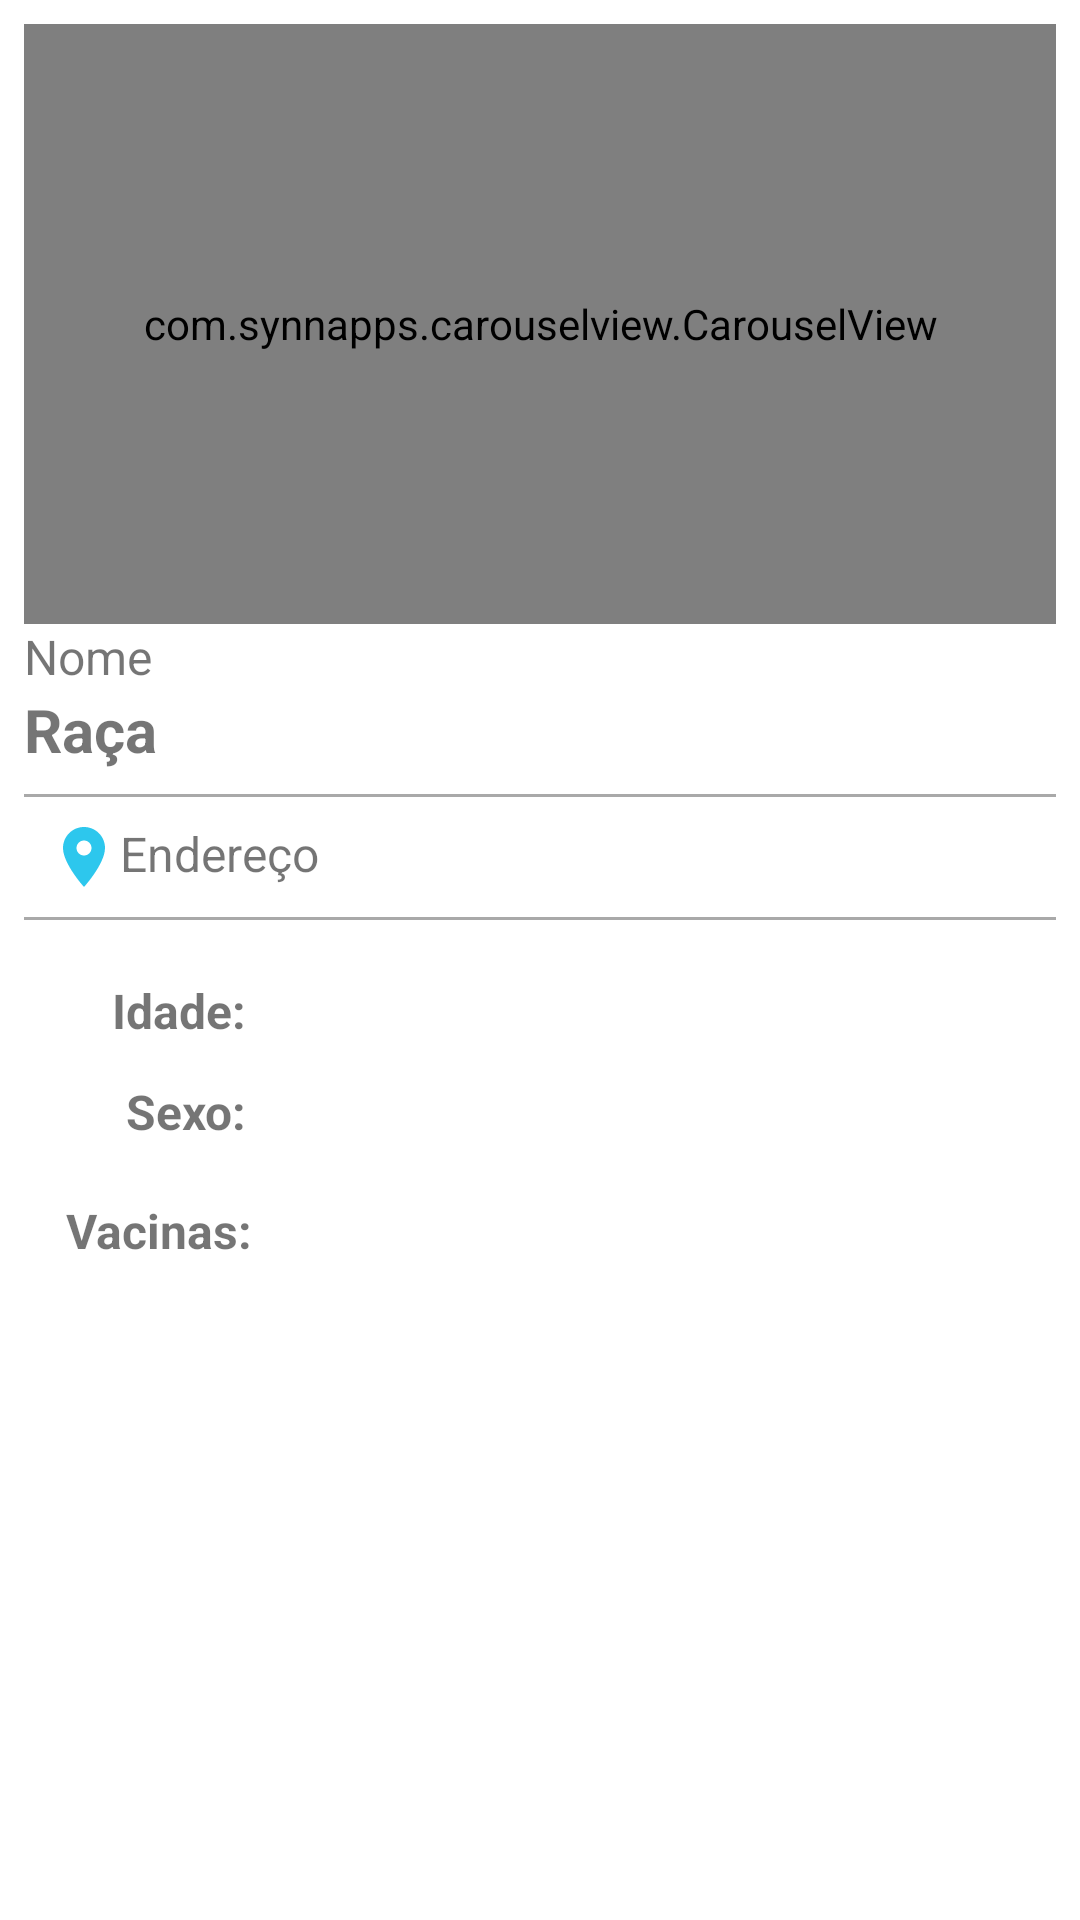

Reconstruct the res/layout file that produces this screen, plus the resources it refers to.
<!-- AndroidManifest.xml: application theme Theme.NewPetsConnection -->
<!-- res/layout/activity_detalhes_pet.xml -->
<?xml version="1.0" encoding="utf-8"?>
<LinearLayout xmlns:android="http://schemas.android.com/apk/res/android"
    xmlns:app="http://schemas.android.com/apk/res-auto"
    xmlns:tools="http://schemas.android.com/tools"
    android:layout_width="match_parent"
    android:layout_height="match_parent"
    android:layout_margin="8dp"
    android:orientation="vertical"
    android:padding="8dp"
    tools:context=".activity.DetalhesPetActivity">

    <com.synnapps.carouselview.CarouselView
        android:id="@+id/carouselView"
        android:layout_width="match_parent"
        android:layout_height="200dp"
        app:fillColor="#FFFFFFFF"
        app:pageColor="#00000000"
        app:radius="6dp"
        app:slideInterval="3000"
        app:strokeColor="#FF777777"
        app:strokeWidth="1dp" />

    <TextView
        android:id="@+id/textDetalhesNome"
        android:layout_width="match_parent"
        android:layout_height="wrap_content"
        android:text="Nome"
        android:textSize="16sp" />

    <TextView
        android:id="@+id/textDetalhesRaca"
        android:layout_width="match_parent"
        android:layout_height="wrap_content"
        android:paddingBottom="8dp"
        android:text="Raça"
        android:textSize="20sp"
        android:textStyle="bold" />

    <View
        android:layout_width="match_parent"
        android:layout_height="1dp"
        android:background="@color/dark_gray" />

    <TextView
        android:id="@+id/textDetalhesEndereco"
        android:layout_width="match_parent"
        android:layout_height="wrap_content"
        android:drawableLeft="@drawable/ic_local_azul_24"
        android:padding="8dp"
        android:text="Endereço"
        android:textSize="16sp" />

    <View
        android:layout_width="match_parent"
        android:layout_height="1dp"
        android:background="@color/dark_gray" />

    <androidx.constraintlayout.widget.ConstraintLayout
        android:layout_width="match_parent"
        android:layout_height="match_parent">

        <TextView
            android:id="@+id/textView12"
            android:layout_width="wrap_content"
            android:layout_height="wrap_content"
            android:text="Idade:"
            android:textSize="16sp"
            android:textStyle="bold"
            app:layout_constraintBottom_toBottomOf="parent"
            app:layout_constraintEnd_toEndOf="parent"
            app:layout_constraintHorizontal_bias="0.098"
            app:layout_constraintStart_toStartOf="parent"
            app:layout_constraintTop_toTopOf="parent"
            app:layout_constraintVertical_bias="0.064" />

        <TextView
            android:id="@+id/textDetalhesIdade"
            android:layout_width="wrap_content"
            android:layout_height="wrap_content"
            android:textSize="16sp"
            app:layout_constraintBottom_toBottomOf="parent"
            app:layout_constraintEnd_toEndOf="parent"
            app:layout_constraintHorizontal_bias="0.029"
            app:layout_constraintStart_toEndOf="@+id/textView12"
            app:layout_constraintTop_toTopOf="parent"
            app:layout_constraintVertical_bias="0.064"
            tools:text="Idade" />

        <TextView
            android:id="@+id/textView14"
            android:layout_width="wrap_content"
            android:layout_height="wrap_content"
            android:layout_marginTop="12dp"
            android:text="Sexo:"
            android:textSize="16sp"
            android:textStyle="bold"
            app:layout_constraintBottom_toBottomOf="parent"
            app:layout_constraintEnd_toEndOf="parent"
            app:layout_constraintHorizontal_bias="0.112"
            app:layout_constraintStart_toStartOf="parent"
            app:layout_constraintTop_toBottomOf="@+id/textView12"
            app:layout_constraintVertical_bias="0.0" />

        <TextView
            android:id="@+id/textDetalhesSexo"
            android:layout_width="wrap_content"
            android:layout_height="wrap_content"
            android:layout_marginTop="12dp"
            android:textSize="16sp"
            app:layout_constraintEnd_toEndOf="parent"
            app:layout_constraintHorizontal_bias="0.029"
            app:layout_constraintStart_toEndOf="@+id/textView14"
            app:layout_constraintTop_toBottomOf="@+id/textDetalhesIdade"
            tools:text="Sexo" />

        <TextView
            android:id="@+id/textView16"
            android:layout_width="wrap_content"
            android:layout_height="wrap_content"
            android:text="Vacinas:"
            android:textSize="16sp"
            android:textStyle="bold"
            app:layout_constraintBottom_toBottomOf="parent"
            app:layout_constraintEnd_toEndOf="parent"
            app:layout_constraintHorizontal_bias="0.05"
            app:layout_constraintStart_toStartOf="parent"
            app:layout_constraintTop_toBottomOf="@+id/textView14"
            app:layout_constraintVertical_bias="0.078" />

        <TextView
            android:id="@+id/textDetalhesVacinas"
            android:layout_width="wrap_content"
            android:layout_height="wrap_content"
            android:textSize="16sp"
            app:layout_constraintBottom_toBottomOf="parent"
            app:layout_constraintEnd_toEndOf="parent"
            app:layout_constraintHorizontal_bias="0.029"
            app:layout_constraintStart_toEndOf="@+id/textView16"
            app:layout_constraintTop_toBottomOf="@+id/textDetalhesSexo"
            app:layout_constraintVertical_bias="0.078"
            tools:text="Vacinas" />
    </androidx.constraintlayout.widget.ConstraintLayout>

</LinearLayout>
<!-- resources referenced by this layout -->
<resources>
  <color name="dark_gray">#A9A9A9</color>
  <!-- drawable ic_local_azul_24 (drawable) -->
  <vector android:height="24dp" android:tint="#2DC7ED"
      android:viewportHeight="24" android:viewportWidth="24"
      android:width="24dp" xmlns:android="http://schemas.android.com/apk/res/android">
      <path android:fillColor="@android:color/white" android:pathData="M12,2C8.13,2 5,5.13 5,9c0,5.25 7,13 7,13s7,-7.75 7,-13c0,-3.87 -3.13,-7 -7,-7zM12,11.5c-1.38,0 -2.5,-1.12 -2.5,-2.5s1.12,-2.5 2.5,-2.5 2.5,1.12 2.5,2.5 -1.12,2.5 -2.5,2.5z"/>
  </vector>
  <style name="Theme.NewPetsConnection" parent="Theme.MaterialComponents.DayNight.DarkActionBar">
          
          <item name="colorPrimary">@color/purple_500</item>
          <item name="colorPrimaryVariant">@color/purple_700</item>
          <item name="colorOnPrimary">@color/white</item>
          
          <item name="colorSecondary">@color/teal_200</item>
          <item name="colorSecondaryVariant">@color/teal_700</item>
          <item name="colorOnSecondary">@color/black</item>
          
          <item name="android:statusBarColor" tools:targetApi="l">?attr/colorPrimaryVariant</item>
          
      </style>
  <color name="purple_500">#FF6200EE</color>
  <color name="purple_700">#FF3700B3</color>
  <color name="white">#FFFFFFFF</color>
  <color name="teal_200">#FF03DAC5</color>
  <color name="teal_700">#FF018786</color>
  <color name="black">#FF000000</color>
</resources>
